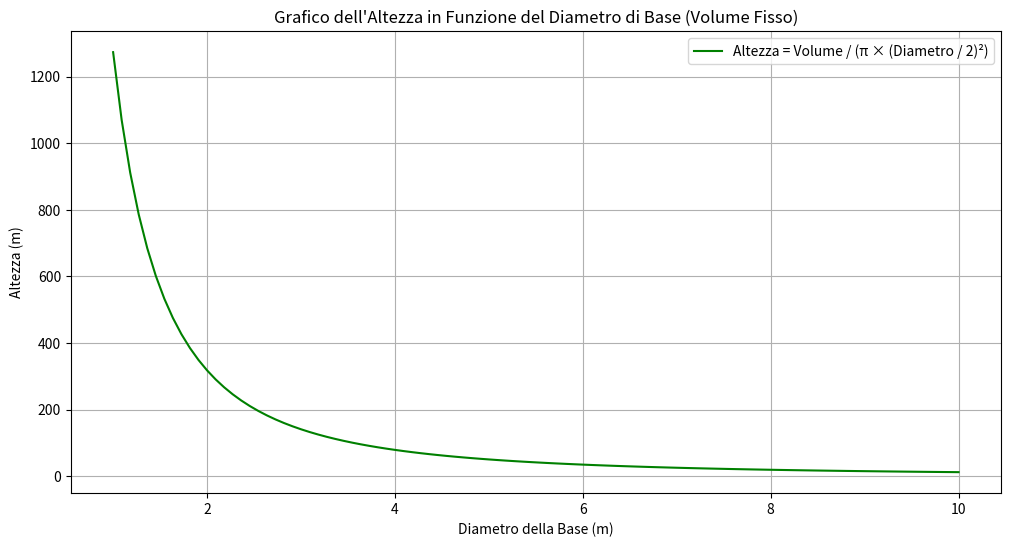

This figure's Python source:
import matplotlib.pyplot as plt
import numpy as np

# Costanti
volume = 1000  # Volume costante del cilindro in m³

# Diametro della base
diametro = np.linspace(1, 10, 100)  # Diametro varia da 1 a 10 metri

# Calcolo dell'altezza
# Volume = Area base × Altezza
# Area base = π × (Diametro / 2)²
# Altezza = Volume / (π × (Diametro / 2)²)
altezza = volume / (np.pi * (diametro / 2)**2)

# Creazione del grafico
plt.figure(figsize=(12, 6))
plt.plot(diametro, altezza, label='Altezza = Volume / (π × (Diametro / 2)²)', color='green')
plt.title("Grafico dell'Altezza in Funzione del Diametro di Base (Volume Fisso)")
plt.xlabel("Diametro della Base (m)")
plt.ylabel("Altezza (m)")
plt.grid(True)
plt.legend()
plt.savefig('grafico_altezza_diametro.png')
plt.show()
